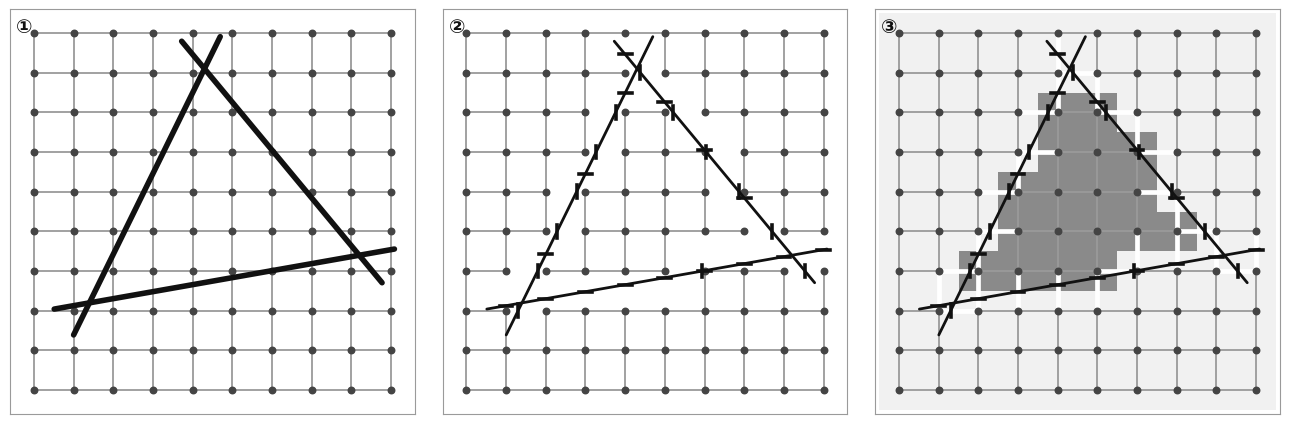

Generate this figure with matplotlib:
# -*- coding: utf-8 -*-
"""edge-cut 개념도(캡션 없음, 흑백). 균열 원판 3개(2D 선분)가 협력해 블록을 닫는 예:
   ① 격자 + 원판  ② 원판을 가로지르는 연결선 절단  ③ 남은 연결선의 실제 연결성분(닫힌 블록 = 진회색)."""
import numpy as np, matplotlib
matplotlib.use("Agg")
import matplotlib.pyplot as plt
from matplotlib.patches import Rectangle
from scipy.sparse import coo_matrix
from scipy.sparse.csgraph import connected_components
plt.rcParams["font.family"] = "Malgun Gothic"; plt.rcParams["axes.unicode_minus"] = False
K, DG, MG, LG, VLG, DK = "#111111", "#444444", "#9A9A9A", "#CFCFCF", "#F1F1F1", "#8A8A8A"
vs = 1.0; n = 10; xs = np.arange(n) * vs
# 원판 3개: 삼각형 꼭짓점 A,B,C 를 잇는 변을 양끝으로 0.9 씩 연장 (서로 겹쳐 닫힌 블록 형성)
V = [np.array([1.4, 2.2]), np.array([8.2, 3.4]), np.array([4.3, 8.1])]
segs = []
for i in range(3):
    a, b = V[i], V[(i + 1) % 3]; t = (b - a) / np.linalg.norm(b - a); nrm = np.array([-t[1], t[0]])
    c = (a + b) / 2; r = np.linalg.norm(b - a) / 2 + 0.9
    segs.append((c, nrm, t, r))
def cut_edges():
    cuts, kept = [], []
    for x in xs:
        for y in xs:
            for dx, dy in ((vs, 0), (0, vs)):
                x2, y2 = x + dx, y + dy
                if x2 > xs[-1] + 1e-9 or y2 > xs[-1] + 1e-9: continue
                pa, pb = np.array([x, y]), np.array([x2, y2]); hit = None
                for c, nrm, t, r in segs:
                    d1, d2 = (pa - c) @ nrm, (pb - c) @ nrm
                    if (d1 > 0) != (d2 > 0):
                        tt = d1 / (d1 - d2); q = pa + tt * (pb - pa)
                        if np.sum((q - c) ** 2) <= r * r: hit = q; break
                (cuts if hit is not None else kept).append(((x, y), (x2, y2), hit))
    return cuts, kept
cuts, kept = cut_edges()
# 연결성분
idx = {(x, y): i for i, (x, y) in enumerate((x, y) for x in xs for y in xs)}
rows_, cols_ = zip(*[(idx[a], idx[b]) for a, b, _ in kept])
g = coo_matrix((np.ones(len(rows_)), (rows_, cols_)), shape=(len(idx), len(idx)))
ncomp, lab = connected_components(g, directed=False)
sizes = np.bincount(lab); big = np.argmax(sizes)
fig, axes = plt.subplots(1, 3, figsize=(13, 4.5))
def base(ax, label):
    ax.set_aspect("equal"); ax.set_xlim(-0.6, n - 0.4); ax.set_ylim(-0.6, n - 0.4); ax.set_xticks([]); ax.set_yticks([])
    for s in ax.spines.values(): s.set_color(MG); s.set_linewidth(0.8)
    ax.text(-0.45, n - 0.6, label, fontsize=14, fontweight="bold", color=K, va="top")
def grid(ax):
    for x in xs:
        ax.plot([x, x], [xs[0], xs[-1]], color=MG, lw=1.3, zorder=1); ax.plot([xs[0], xs[-1]], [x, x], color=MG, lw=1.3, zorder=1)
def nodes(ax): ax.scatter(*np.meshgrid(xs, xs), s=22, color=DG, zorder=4)
def draw_discs(ax, lw):
    for c, nrm, t, r in segs:
        p0, p1 = c - r * t, c + r * t
        ax.plot([p0[0], p1[0]], [p0[1], p1[1]], color=K, lw=lw, solid_capstyle="round", zorder=5)
def draw_cuts(ax):
    for a, b, q in cuts:
        ax.plot([a[0], b[0]], [a[1], b[1]], color="white", lw=3.4, zorder=2)
        perp = np.array([-(b[1]-a[1]), b[0]-a[0]]) * 0.16
        ax.plot([q[0]-perp[0], q[0]+perp[0]], [q[1]-perp[1], q[1]+perp[1]], color=K, lw=2.6, zorder=6)
ax = axes[0]; base(ax, "①"); grid(ax); nodes(ax); draw_discs(ax, 4.0)
ax = axes[1]; base(ax, "②"); grid(ax); nodes(ax); draw_discs(ax, 2.0); draw_cuts(ax)
ax = axes[2]; base(ax, "③")
for (x, y), i in idx.items():
    ax.add_patch(Rectangle((x - vs/2, y - vs/2), vs, vs, facecolor=(VLG if lab[i] == big else DK), edgecolor="none", zorder=0))
grid(ax); nodes(ax); draw_discs(ax, 2.0); draw_cuts(ax)
fig.tight_layout(w_pad=2.0)
fig.savefig("fig_edgecut_clean.png", dpi=200, facecolor="white")
print("components:", ncomp, "| block voxels:", int((lab != big).sum()))
